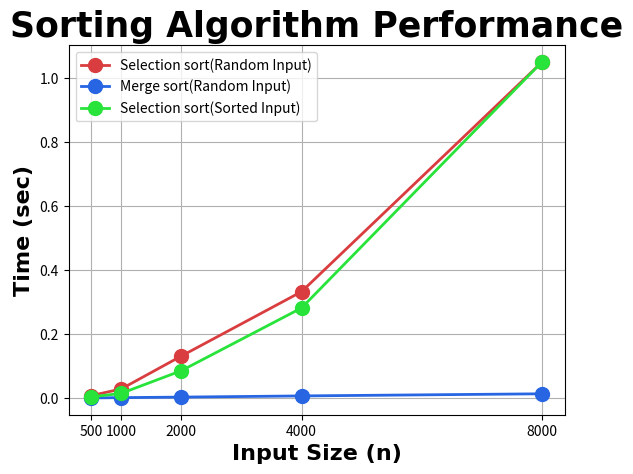

The matplotlib source for this figure:
import matplotlib.pyplot as plt
import numpy as np

input_size = np.array([500, 1000, 2000, 4000, 8000])
selection_random_times = np.array([0.007762, 0.028622, 0.131519, 0.332820, 1.050621])
merge_random_times = np.array([0.000599, 0.001508, 0.003153, 0.006862, 0.013503])
selection_sorted_times = np.array([0.003874, 0.014754, 0.085671, 0.281876, 1.051211])

line_style = dict(marker=".",
                  markersize=20,
                  linestyle="solid",
                  linewidth=2)

plt.title("Sorting Algorithm Performance", fontsize=25,
                                                family="Times New Roman",
                                                fontweight="bold",
                                                color="black")

plt.xlabel("Input Size (n)", fontsize=16,
                                    family="Times New Roman",
                                    fontweight="bold",
                                    color="black")

plt.ylabel("Time (sec)", fontsize=16,
                                family="Times New Roman",
                                fontweight="bold",
                                color="black")

plt.plot(input_size,
         selection_random_times,
         color='#d93d3f',
         markerfacecolor='#d93d3f',
         markeredgecolor='#d93d3f',
         label="Selection sort(Random Input)",
         **line_style)

plt.plot(input_size,
         merge_random_times,
         color='#2765e3',
         markerfacecolor='#2765e3',
         markeredgecolor='#2765e3',
         label="Merge sort(Random Input)",
         **line_style)

plt.plot(input_size,
         selection_sorted_times,
         color='#27e33a',
         markerfacecolor='#27e33a',
         markeredgecolor='#27e33a',
         label="Selection sort(Sorted Input)",
         **line_style)

plt.legend(loc="upper left")
plt.grid(True)
plt.xticks(input_size)

plt.show()
